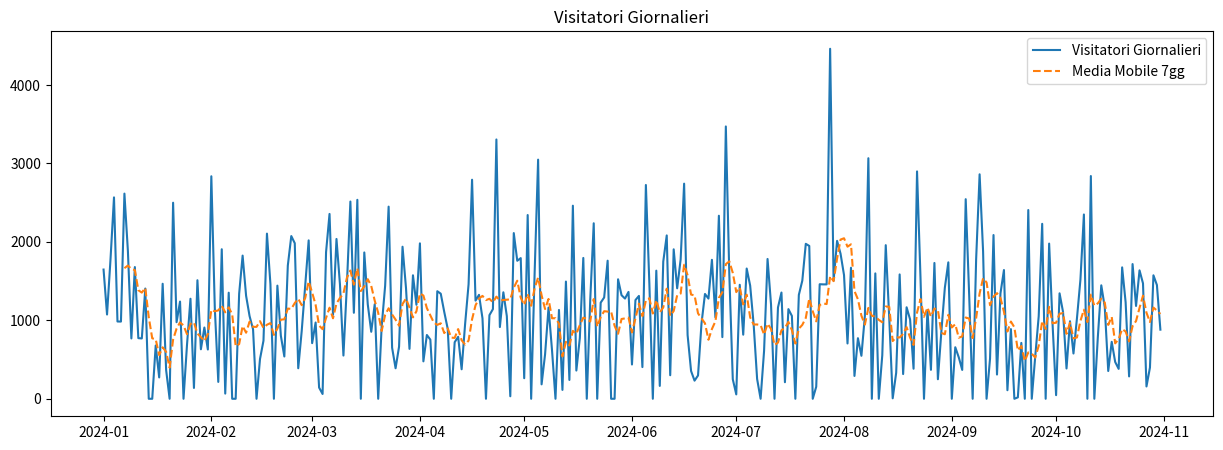

This figure's Python source: (Note: this script raises an exception after producing the figure.)
import numpy as np
import pandas as pd
import matplotlib.pyplot as plt

class SimulatoreDatiOspedale:
    def __init__(self, giorni, media_visitatori, deviazione_std_visitatori, trend_decrescente):
        self.giorni = giorni
        self.media_visitatori = media_visitatori
        self.deviazione_std_visitatori = deviazione_std_visitatori
        self.trend_decrescente = trend_decrescente
        self.dati = None

    def genera_dati(self):
        np.random.seed(42)  
        trend = np.linspace(0, self.trend_decrescente, self.giorni)
        visitatori = np.random.normal(self.media_visitatori, self.deviazione_std_visitatori, self.giorni) + trend
        visitatori = np.maximum(visitatori, 0).astype(int)
        print(visitatori)
        date = pd.date_range(start='2024-01-01', periods=self.giorni)
        patologie = np.random.choice(['ossa', 'cuore', 'testa'], size=self.giorni)
        
        self.dati = pd.DataFrame({'Data': date, 'Visitatori': visitatori, 'Patologia': patologie})
        self.dati.set_index('Data', inplace=True)

    def ottieni_dati(self):
        if self.dati is None:
            raise ValueError("I dati non sono stati generati. Usa il metodo `genera_dati`.")
        return self.dati


class AnalizzatoreDatiOspedale:
    def __init__(self, dati):
        self.dati = dati

    def statistiche_mensili(self):
        return self.dati.resample('M').agg({'Visitatori': ['mean', 'std']})

    def distribuzione_patologie(self):
        return self.dati['Patologia'].value_counts()

    def aggiungi_media_mobile(self, finestra=7):
        self.dati['Media_mobile_7gg'] = self.dati['Visitatori'].rolling(window=finestra).mean()


class VisualizzatoreDatiOspedale:
    def __init__(self, dati, analizzatore):
        self.dati = dati
        self.analizzatore = analizzatore

    def grafico_visitatori_giornalieri(self):
        plt.figure(figsize=(15, 5))
        plt.plot(self.dati.index, self.dati['Visitatori'], label='Visitatori Giornalieri')
        plt.plot(self.dati.index, self.dati['Media_mobile_7gg'], label='Media Mobile 7gg', linestyle='--')
        plt.title('Visitatori Giornalieri')
        plt.legend()
        plt.show()

    def grafico_media_mensile(self):
        statistiche_mensili = self.analizzatore.statistiche_mensili()
        media_mensile = statistiche_mensili['Visitatori', 'mean']  # Seleziona solo la media
        media_mensile.index = media_mensile.index.strftime('%Y-%m')  # Formatta le date come "AAAA-MM"
    
        media_mensile.plot(kind='bar', color='skyblue', figsize=(10, 5), title='Media Mensile Visitatori')
        plt.xlabel('Mesi')
        plt.ylabel('Media Visitatori')
        plt.xticks(rotation=45)
        plt.tight_layout()
        plt.show()


    def grafico_distribuzione_patologie(self):
        distribuzione_patologie = self.analizzatore.distribuzione_patologie()
        distribuzione_patologie.plot(kind='pie', autopct='%1.1f%%', startangle=90, title='Distribuzione Patologie', figsize=(7, 7))
        plt.ylabel('')
        plt.show()


# Main
if __name__ == "__main__":
    # Generazione dei dati
    simulatore = SimulatoreDatiOspedale(giorni=305, media_visitatori=1200, deviazione_std_visitatori=900, trend_decrescente=-300)
    simulatore.genera_dati()
    dati = simulatore.ottieni_dati()
    
    

    # Analisi dei dati
    analizzatore = AnalizzatoreDatiOspedale(dati)
    analizzatore.aggiungi_media_mobile()

    # Visualizzazione
    visualizzatore = VisualizzatoreDatiOspedale(dati, analizzatore)
    visualizzatore.grafico_visitatori_giornalieri()
    visualizzatore.grafico_media_mensile()
    visualizzatore.grafico_distribuzione_patologie()
